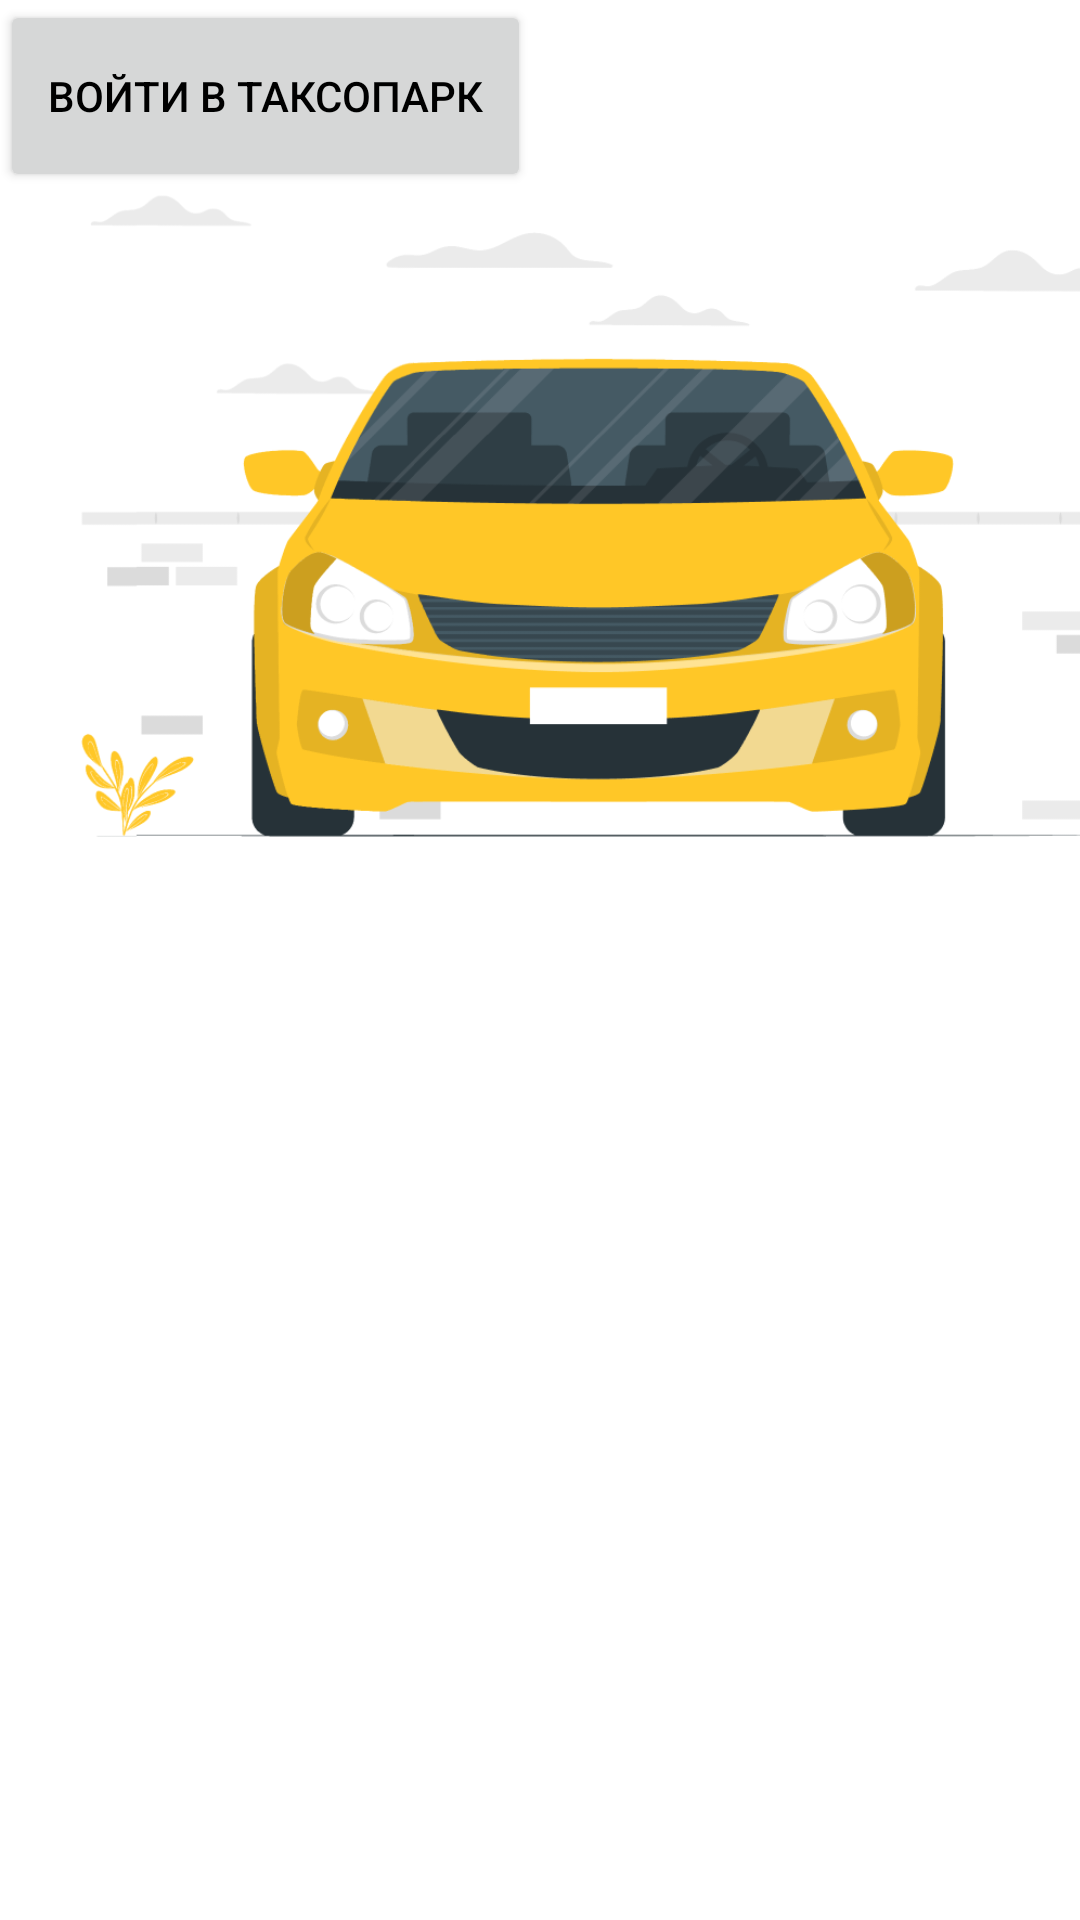

Layout XML and referenced resources for this Android screen:
<!-- AndroidManifest.xml: application theme Theme.Taxi3 -->
<!-- res/layout/activity_main.xml -->
<?xml version="1.0" encoding="utf-8"?>
<androidx.constraintlayout.widget.ConstraintLayout xmlns:android="http://schemas.android.com/apk/res/android"
    xmlns:app="http://schemas.android.com/apk/res-auto"
    xmlns:tools="http://schemas.android.com/tools"
    android:layout_width="match_parent"
    android:layout_height="match_parent"
    tools:context=".MainActivity">

    <ImageView
        android:id="@+id/imageView"
        android:layout_width="409dp"
        android:layout_height="318dp"
        app:srcCompat="@drawable/taxi"
        tools:layout_editor_absoluteX="1dp"
        tools:layout_editor_absoluteY="115dp" />

    <Button
        android:id="@+id/button"
        android:layout_width="177dp"
        android:layout_height="64dp"
        android:text="Войти в таксопарк"
        android:textColor="@color/black"
        tools:layout_editor_absoluteX="133dp"
        tools:layout_editor_absoluteY="631dp" />

    <EditText
        android:layout_width="150dp"
        android:layout_height="50dp"
        android:text="Логин"
        android:textColor="@color/black"
        tools:layout_editor_absoluteX="147dp"
        tools:layout_editor_absoluteY="468dp" />

    <EditText
        android:layout_width="150dp"
        android:layout_height="50dp"
        android:text="Пароль"
        android:textColor="@color/black"
        tools:layout_editor_absoluteX="147dp"
        tools:layout_editor_absoluteY="535dp" />
</androidx.constraintlayout.widget.ConstraintLayout>
<!-- resources referenced by this layout -->
<resources>
  <!-- drawable taxi: png bitmap (drawable, 53497 bytes) -->
  <style name="Theme.Taxi3" parent="Theme.MaterialComponents.DayNight.DarkActionBar">
          
          <item name="colorPrimary">@color/purple_500</item>
          <item name="colorPrimaryVariant">@color/purple_700</item>
          <item name="colorOnPrimary">@color/white</item>
          
          <item name="colorSecondary">@color/teal_200</item>
          <item name="colorSecondaryVariant">@color/teal_700</item>
          <item name="colorOnSecondary">@color/black</item>
          
          <item name="android:statusBarColor">?attr/colorPrimaryVariant</item>
          
      </style>
  <!-- not gathered from this repository: default colours our renderer supplied (Android Studio template values) -->
  <color name="purple_500">#FF6200EE</color>
  <color name="purple_700">#FF3700B3</color>
  <color name="teal_200">#FF03DAC5</color>
  <color name="teal_700">#FF018786</color>
  <color name="black">#FF000000</color>
  <color name="white">#FFFFFFFF</color>
</resources>
